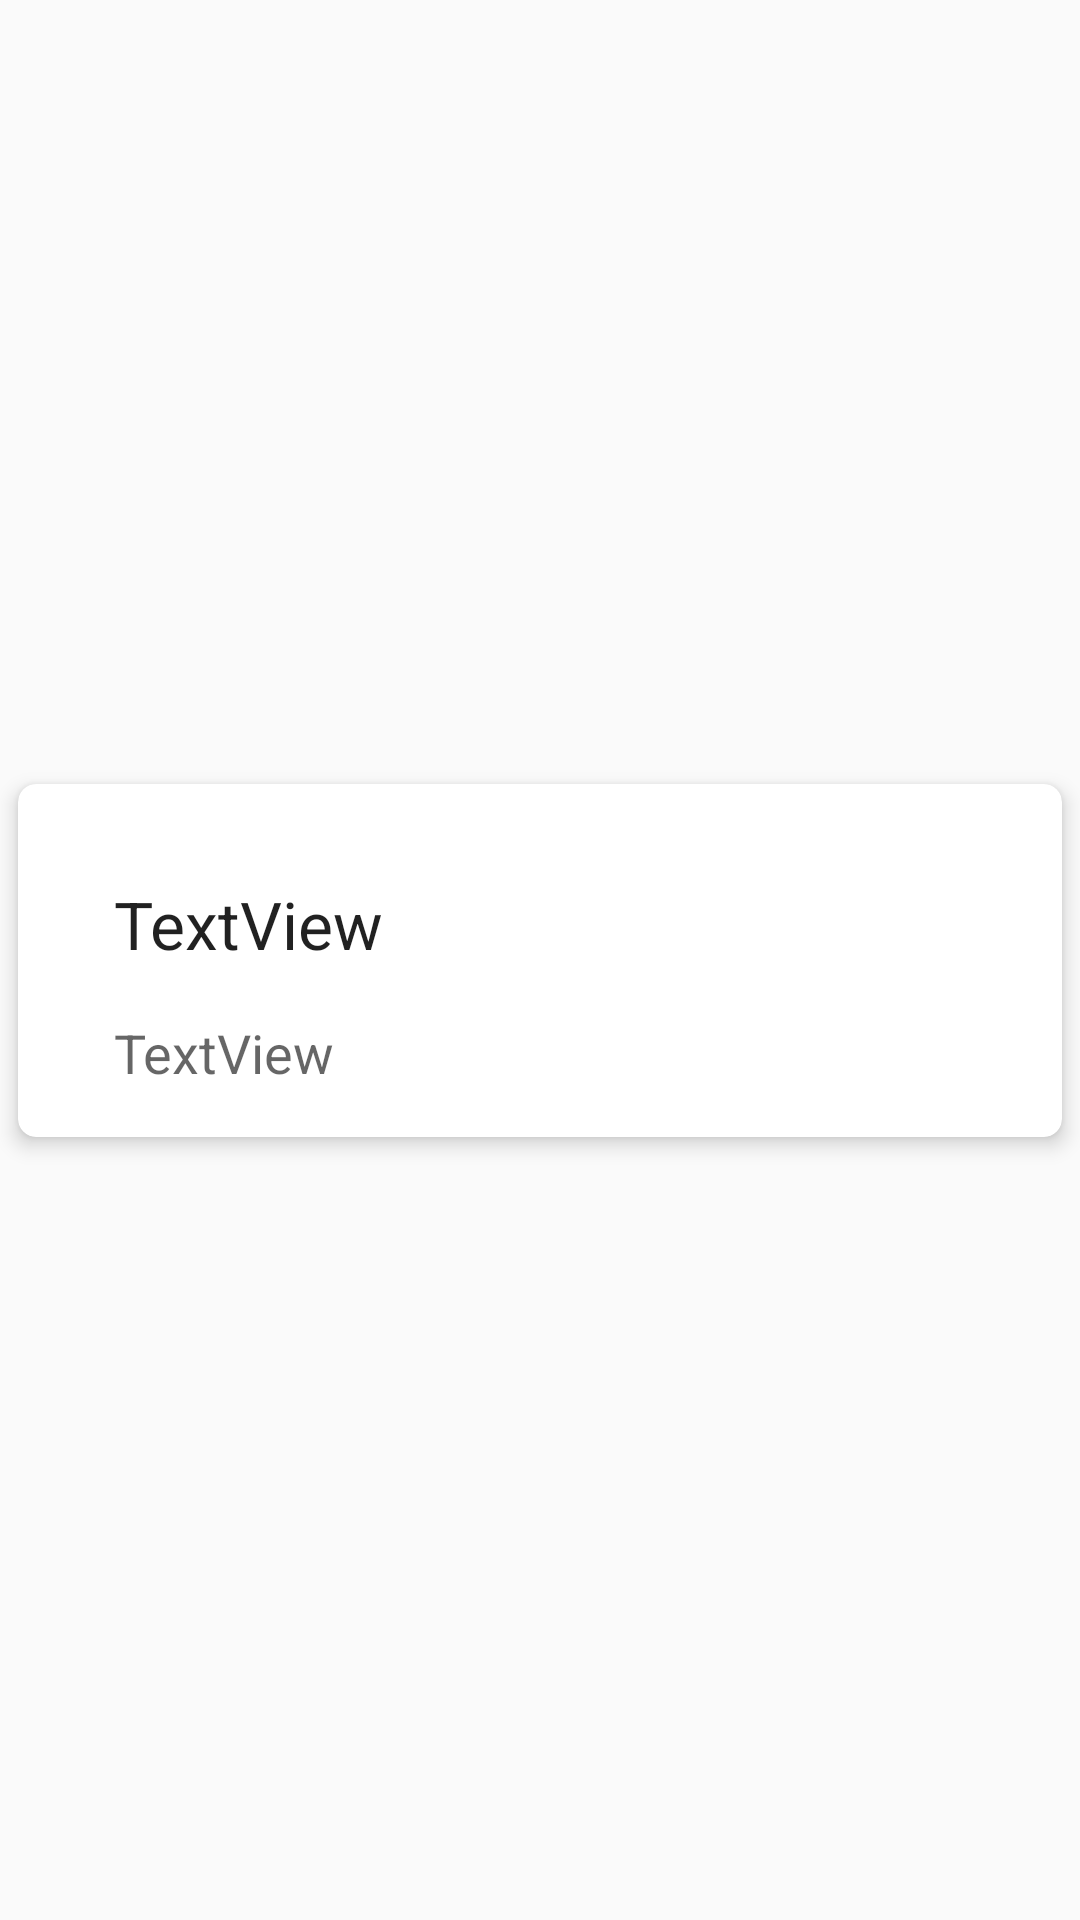

Reconstruct the res/layout file that produces this screen, plus the resources it refers to.
<!-- AndroidManifest.xml: application theme AppTheme -->
<!-- res/layout/rv_row.xml -->
<?xml version="1.0" encoding="utf-8"?>
<androidx.constraintlayout.widget.ConstraintLayout xmlns:android="http://schemas.android.com/apk/res/android"
    xmlns:app="http://schemas.android.com/apk/res-auto"
    xmlns:tools="http://schemas.android.com/tools"
    android:layout_width="match_parent"
    android:layout_height="wrap_content"
    android:orientation="vertical">

    <androidx.cardview.widget.CardView
        android:id="@+id/card_view"
        android:layout_width="match_parent"
        android:layout_height="wrap_content"
        app:cardCornerRadius="6dp"
        app:cardElevation="4dp"
        app:cardUseCompatPadding="true"
        app:contentPadding="16dp"
        app:layout_constraintBottom_toBottomOf="parent"
        app:layout_constraintEnd_toEndOf="parent"
        app:layout_constraintStart_toStartOf="parent"
        app:layout_constraintTop_toTopOf="parent">

        <androidx.constraintlayout.widget.ConstraintLayout
            android:layout_width="match_parent"
            android:layout_height="wrap_content">

            <ImageView
                android:id="@+id/imageDelicacy"
                android:layout_width="wrap_content"
                android:layout_height="wrap_content"
                android:contentDescription="@string/todo"
                app:layout_constraintStart_toStartOf="parent"
                app:layout_constraintTop_toTopOf="parent"
                app:srcCompat="@drawable/googleg_standard_color_18" />

            <TextView
                android:id="@+id/tv_title"
                android:layout_width="wrap_content"
                android:layout_height="wrap_content"
                android:layout_marginStart="@dimen/text_margin_standard"
                android:layout_marginTop="@dimen/text_margin_standard"
                android:text="TextView"
                android:textAppearance="@android:style/TextAppearance.Material.Large"
                app:layout_constraintStart_toEndOf="@+id/imageDelicacy"
                app:layout_constraintTop_toTopOf="parent" />

            <TextView
                android:id="@+id/tv_description"
                android:layout_width="wrap_content"
                android:layout_height="wrap_content"
                android:layout_marginStart="@dimen/text_margin_standard"
                android:layout_marginTop="@dimen/text_margin_standard"
                android:text="TextView"
                android:textAppearance="@android:style/TextAppearance.Material.Medium"
                app:layout_constraintStart_toEndOf="@+id/imageDelicacy"
                app:layout_constraintTop_toBottomOf="@+id/tv_title" />

        </androidx.constraintlayout.widget.ConstraintLayout>

    </androidx.cardview.widget.CardView>
</androidx.constraintlayout.widget.ConstraintLayout>
<!-- resources referenced by this layout -->
<resources>
  <dimen name="text_margin_standard">16dp</dimen>
  <string name="todo">todo</string>
  <style name="AppTheme" parent="Theme.AppCompat.Light.DarkActionBar">
          
          <item name="colorPrimary">@color/colorPrimary</item>
          <item name="colorPrimaryDark">@color/colorPrimaryDark</item>
          <item name="colorAccent">@color/colorAccent</item>
      </style>
  <color name="colorPrimary">#6200EE</color>
  <color name="colorPrimaryDark">#3700B3</color>
  <color name="colorAccent">#BB86FC</color>
</resources>
